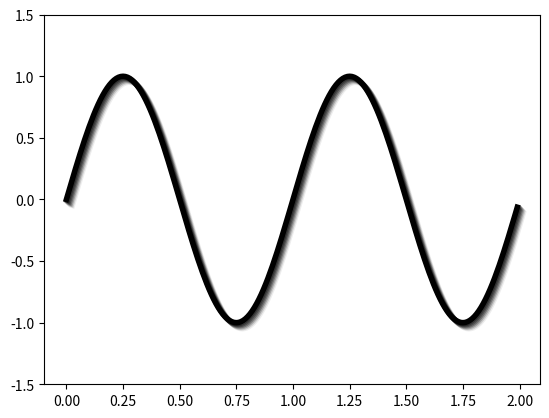

Python code for this plot:
import numpy as np
from matplotlib import pyplot as plt
from matplotlib import transforms


fig, ax = plt.subplots()
x = np.arange(0, 2, 0.01)
y = np.sin(2 * np.pi * x)

N = 7   # the number of shadow
for i in range(N, 0, -1):
    offset = transforms.ScaledTranslation(i, -i, transforms.IdentityTransform())
    shadow_trans = plt.gca().transData + offset
    ax.plot(x, y, linewidth=4, color="black",
            transform=shadow_trans, alpha=(N - i) / 2.0 / N)

ax.plot(x, y, linewidth=4, color="black")
ax.set_ylim(-1.5, 1.5)
plt.show()